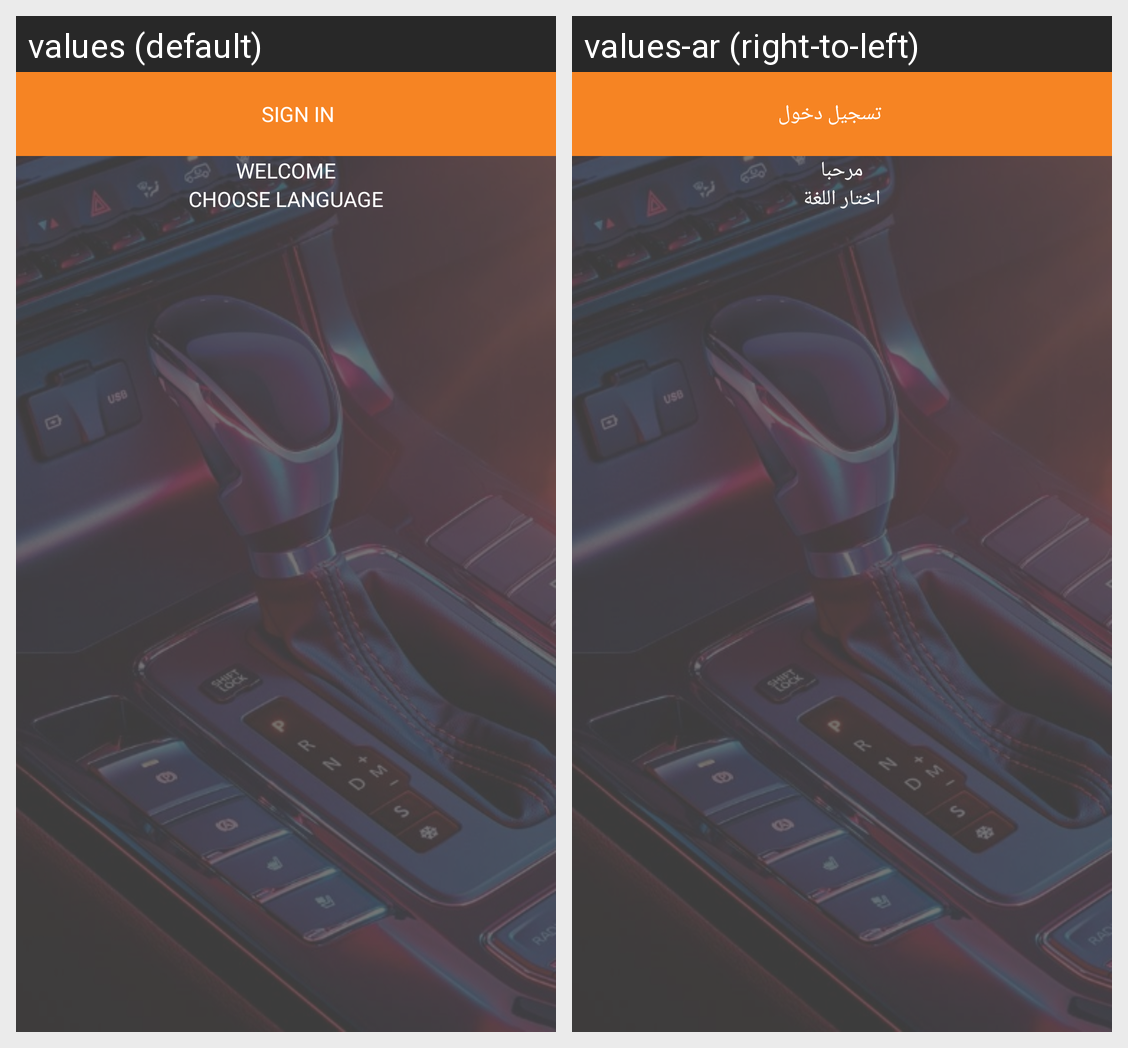

For this localized Android screen grid, give each drawn string resource with its value in every locale shown.
Android screen res/layout/fragment_language.xml rendered under 2 locales, left to right: values (default), values-ar (right-to-left). Device: Nexus 5 (rendered at 1080×1920; each locale shown at half size, 540×960, under a caption strip naming it); theme Theme.AppCompat.NoActionBar.
Strings drawn on this screen, with the default value and each locale's value (text and hints the layout hard-codes, and strings that could not be matched under every locale, appear in the picture but are not listed):

signin
  values: SIGN IN
  values-ar: تسجيل دخول

welcome
  values: WELCOME
  values-ar: مرحبا

chooselanguage
  values: CHOOSE LANGUAGE
  values-ar: اختار اللغة
